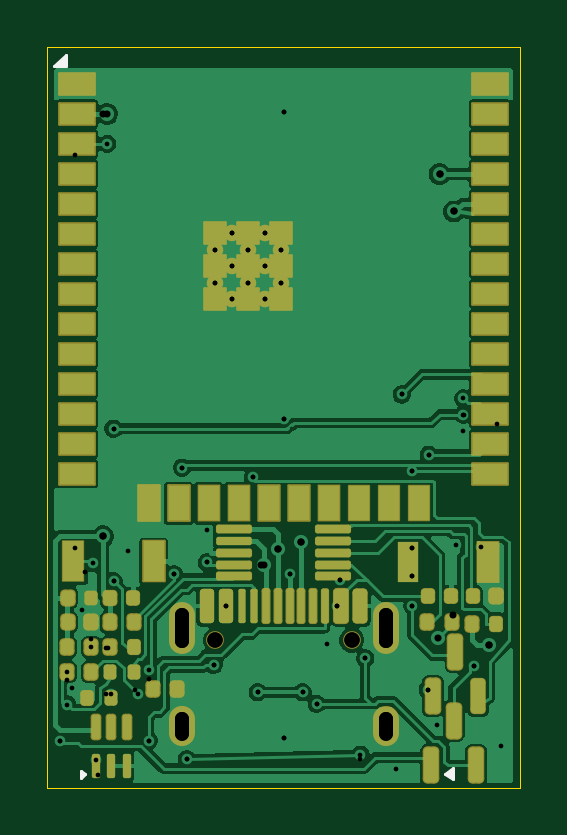
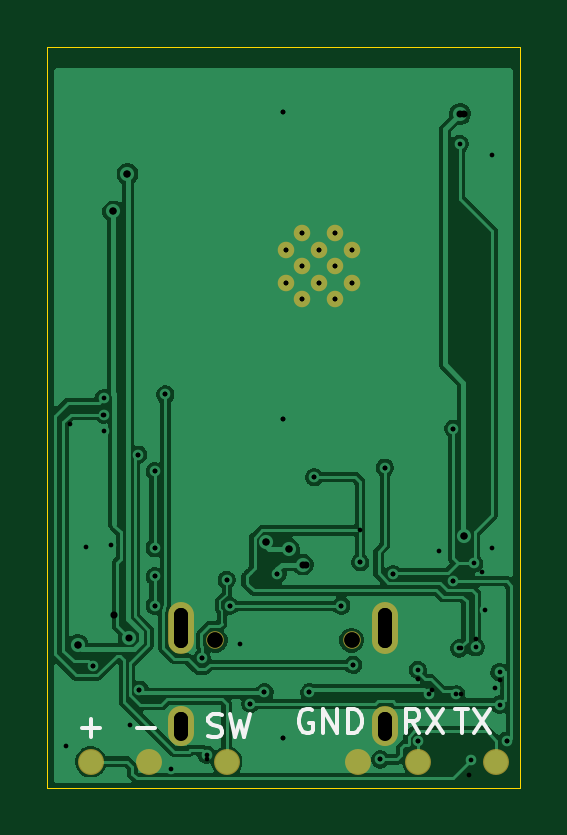
Circuit board: 12 layer files. Board 20.0 x 31.4 mm.
- bottom_copper: esp32-wroom-32e-n4-single-B_Cu.gbl (58555 bytes)
- bottom_mask: esp32-wroom-32e-n4-single-B_Mask.gbs (1390 bytes)
- paste: esp32-wroom-32e-n4-single-B_Paste.gbp (485 bytes)
- bottom_silk: esp32-wroom-32e-n4-single-B_Silkscreen.gbo (4116 bytes)
- outline: esp32-wroom-32e-n4-single-Edge_Cuts.gm1 (686 bytes)
- top_copper: esp32-wroom-32e-n4-single-F_Cu.gtl (73248 bytes)
- top_mask: esp32-wroom-32e-n4-single-F_Mask.gts (8801 bytes)
- paste: esp32-wroom-32e-n4-single-F_Paste.gtp (5436 bytes)
- top_silk: esp32-wroom-32e-n4-single-F_Silkscreen.gto (1177 bytes)
- drill: esp32-wroom-32e-n4-single-NPTH.drl (372 bytes)
- drill: esp32-wroom-32e-n4-single-PTH.drl (1660 bytes)
- drill: esp32-wroom-32e-n4-single.drl (1604 bytes)

=== bottom_copper: esp32-wroom-32e-n4-single-B_Cu.gbl (58555 bytes, source omitted) ===
=== bottom_mask: esp32-wroom-32e-n4-single-B_Mask.gbs ===
%TF.GenerationSoftware,KiCad,Pcbnew,10.0.6*%
%TF.CreationDate,2026-11-18T06:52:07+08:00*%
%TF.ProjectId,esp32-wroom-32e-n4-single,65737033-322d-4777-926f-6f6d2d333265,rev?*%
%TF.SameCoordinates,Original*%
%TF.FileFunction,Soldermask,Bot*%
%TF.FilePolarity,Negative*%
%FSLAX46Y46*%
G04 Gerber Fmt 4.6, Leading zero omitted, Abs format (unit mm)*
G04 Created by KiCad (PCBNEW 10.0.6) date 2026-11-18 06:52:07*
%MOMM*%
%LPD*%
G01*
G04 APERTURE LIST*
%ADD10C,0.700000*%
%ADD11C,0.750000*%
%ADD12O,1.100000X2.200000*%
%ADD13O,1.100000X1.700000*%
%ADD14C,1.100000*%
G04 APERTURE END LIST*
D10*
%TO.C,U1*%
X7100000Y-14820000D03*
X7100000Y-16220000D03*
X7800000Y-14120000D03*
X7800000Y-15520000D03*
X7800000Y-16920000D03*
X8500000Y-14820000D03*
X8500000Y-16220000D03*
X9200000Y-14120000D03*
X9200000Y-15520000D03*
X9200000Y-16920000D03*
X9900000Y-14820000D03*
X9900000Y-16220000D03*
%TD*%
D11*
%TO.C,J1*%
X7110000Y-31350000D03*
X12890000Y-31350000D03*
D12*
X5680000Y-30820000D03*
D13*
X5680000Y-35000000D03*
D12*
X14320000Y-30820000D03*
D13*
X14320000Y-35000000D03*
%TD*%
D14*
%TO.C,TP4*%
X1000000Y-36500000D03*
%TD*%
%TO.C,TP5*%
X4300000Y-36500000D03*
%TD*%
%TO.C,TP2*%
X15700000Y-36500000D03*
%TD*%
%TO.C,TP6*%
X6850000Y-36500000D03*
%TD*%
%TO.C,TP3*%
X12400000Y-36500000D03*
%TD*%
%TO.C,TP1*%
X18150000Y-36500000D03*
%TD*%
M02*

=== paste: esp32-wroom-32e-n4-single-B_Paste.gbp ===
%TF.GenerationSoftware,KiCad,Pcbnew,10.0.6*%
%TF.CreationDate,2026-11-18T06:52:07+08:00*%
%TF.ProjectId,esp32-wroom-32e-n4-single,65737033-322d-4777-926f-6f6d2d333265,rev?*%
%TF.SameCoordinates,Original*%
%TF.FileFunction,Paste,Bot*%
%TF.FilePolarity,Positive*%
%FSLAX46Y46*%
G04 Gerber Fmt 4.6, Leading zero omitted, Abs format (unit mm)*
G04 Created by KiCad (PCBNEW 10.0.6) date 2026-11-18 06:52:07*
%MOMM*%
%LPD*%
G01*
G04 APERTURE LIST*
G04 APERTURE END LIST*
M02*

=== bottom_silk: esp32-wroom-32e-n4-single-B_Silkscreen.gbo ===
%TF.GenerationSoftware,KiCad,Pcbnew,10.0.6*%
%TF.CreationDate,2026-11-18T06:52:07+08:00*%
%TF.ProjectId,esp32-wroom-32e-n4-single,65737033-322d-4777-926f-6f6d2d333265,rev?*%
%TF.SameCoordinates,Original*%
%TF.FileFunction,Legend,Bot*%
%TF.FilePolarity,Positive*%
%FSLAX46Y46*%
G04 Gerber Fmt 4.6, Leading zero omitted, Abs format (unit mm)*
G04 Created by KiCad (PCBNEW 10.0.6) date 2026-11-18 06:52:07*
%MOMM*%
%LPD*%
G01*
G04 APERTURE LIST*
%ADD10C,0.150000*%
G04 APERTURE END LIST*
D10*
X2736077Y-34269819D02*
X2164649Y-34269819D01*
X2450363Y-35269819D02*
X2450363Y-34269819D01*
X1926553Y-34269819D02*
X1259887Y-35269819D01*
X1259887Y-34269819D02*
X1926553Y-35269819D01*
X4241792Y-35269819D02*
X4575125Y-34793628D01*
X4813220Y-35269819D02*
X4813220Y-34269819D01*
X4813220Y-34269819D02*
X4432268Y-34269819D01*
X4432268Y-34269819D02*
X4337030Y-34317438D01*
X4337030Y-34317438D02*
X4289411Y-34365057D01*
X4289411Y-34365057D02*
X4241792Y-34460295D01*
X4241792Y-34460295D02*
X4241792Y-34603152D01*
X4241792Y-34603152D02*
X4289411Y-34698390D01*
X4289411Y-34698390D02*
X4337030Y-34746009D01*
X4337030Y-34746009D02*
X4432268Y-34793628D01*
X4432268Y-34793628D02*
X4813220Y-34793628D01*
X3908458Y-34269819D02*
X3241792Y-35269819D01*
X3241792Y-34269819D02*
X3908458Y-35269819D01*
X8779411Y-34317438D02*
X8874649Y-34269819D01*
X8874649Y-34269819D02*
X9017506Y-34269819D01*
X9017506Y-34269819D02*
X9160363Y-34317438D01*
X9160363Y-34317438D02*
X9255601Y-34412676D01*
X9255601Y-34412676D02*
X9303220Y-34507914D01*
X9303220Y-34507914D02*
X9350839Y-34698390D01*
X9350839Y-34698390D02*
X9350839Y-34841247D01*
X9350839Y-34841247D02*
X9303220Y-35031723D01*
X9303220Y-35031723D02*
X9255601Y-35126961D01*
X9255601Y-35126961D02*
X9160363Y-35222200D01*
X9160363Y-35222200D02*
X9017506Y-35269819D01*
X9017506Y-35269819D02*
X8922268Y-35269819D01*
X8922268Y-35269819D02*
X8779411Y-35222200D01*
X8779411Y-35222200D02*
X8731792Y-35174580D01*
X8731792Y-35174580D02*
X8731792Y-34841247D01*
X8731792Y-34841247D02*
X8922268Y-34841247D01*
X8303220Y-35269819D02*
X8303220Y-34269819D01*
X8303220Y-34269819D02*
X7731792Y-35269819D01*
X7731792Y-35269819D02*
X7731792Y-34269819D01*
X7255601Y-35269819D02*
X7255601Y-34269819D01*
X7255601Y-34269819D02*
X7017506Y-34269819D01*
X7017506Y-34269819D02*
X6874649Y-34317438D01*
X6874649Y-34317438D02*
X6779411Y-34412676D01*
X6779411Y-34412676D02*
X6731792Y-34507914D01*
X6731792Y-34507914D02*
X6684173Y-34698390D01*
X6684173Y-34698390D02*
X6684173Y-34841247D01*
X6684173Y-34841247D02*
X6731792Y-35031723D01*
X6731792Y-35031723D02*
X6779411Y-35126961D01*
X6779411Y-35126961D02*
X6874649Y-35222200D01*
X6874649Y-35222200D02*
X7017506Y-35269819D01*
X7017506Y-35269819D02*
X7255601Y-35269819D01*
X13170839Y-35422200D02*
X13027982Y-35469819D01*
X13027982Y-35469819D02*
X12789887Y-35469819D01*
X12789887Y-35469819D02*
X12694649Y-35422200D01*
X12694649Y-35422200D02*
X12647030Y-35374580D01*
X12647030Y-35374580D02*
X12599411Y-35279342D01*
X12599411Y-35279342D02*
X12599411Y-35184104D01*
X12599411Y-35184104D02*
X12647030Y-35088866D01*
X12647030Y-35088866D02*
X12694649Y-35041247D01*
X12694649Y-35041247D02*
X12789887Y-34993628D01*
X12789887Y-34993628D02*
X12980363Y-34946009D01*
X12980363Y-34946009D02*
X13075601Y-34898390D01*
X13075601Y-34898390D02*
X13123220Y-34850771D01*
X13123220Y-34850771D02*
X13170839Y-34755533D01*
X13170839Y-34755533D02*
X13170839Y-34660295D01*
X13170839Y-34660295D02*
X13123220Y-34565057D01*
X13123220Y-34565057D02*
X13075601Y-34517438D01*
X13075601Y-34517438D02*
X12980363Y-34469819D01*
X12980363Y-34469819D02*
X12742268Y-34469819D01*
X12742268Y-34469819D02*
X12599411Y-34517438D01*
X12266077Y-34469819D02*
X12027982Y-35469819D01*
X12027982Y-35469819D02*
X11837506Y-34755533D01*
X11837506Y-34755533D02*
X11647030Y-35469819D01*
X11647030Y-35469819D02*
X11408935Y-34469819D01*
X16213220Y-35088866D02*
X15451316Y-35088866D01*
X18523220Y-35088866D02*
X17761316Y-35088866D01*
X18142268Y-35469819D02*
X18142268Y-34707914D01*
M02*

=== outline: esp32-wroom-32e-n4-single-Edge_Cuts.gm1 ===
%TF.GenerationSoftware,KiCad,Pcbnew,10.0.6*%
%TF.CreationDate,2026-11-18T06:52:07+08:00*%
%TF.ProjectId,esp32-wroom-32e-n4-single,65737033-322d-4777-926f-6f6d2d333265,rev?*%
%TF.SameCoordinates,Original*%
%TF.FileFunction,Profile,NP*%
%FSLAX46Y46*%
G04 Gerber Fmt 4.6, Leading zero omitted, Abs format (unit mm)*
G04 Created by KiCad (PCBNEW 10.0.6) date 2026-11-18 06:52:07*
%MOMM*%
%LPD*%
G01*
G04 APERTURE LIST*
%TA.AperFunction,Profile*%
%ADD10C,0.050000*%
%TD*%
G04 APERTURE END LIST*
D10*
X0Y-6250000D02*
X20000000Y-6250000D01*
X0Y-37600000D02*
X0Y-6250000D01*
X20000000Y-6250000D02*
X20000000Y-37600000D01*
X20000000Y-37600000D02*
X0Y-37600000D01*
M02*

=== top_copper: esp32-wroom-32e-n4-single-F_Cu.gtl (73248 bytes, source omitted) ===
=== top_mask: esp32-wroom-32e-n4-single-F_Mask.gts (8801 bytes, source omitted) ===
=== paste: esp32-wroom-32e-n4-single-F_Paste.gtp ===
%TF.GenerationSoftware,KiCad,Pcbnew,10.0.6*%
%TF.CreationDate,2026-11-18T06:52:07+08:00*%
%TF.ProjectId,esp32-wroom-32e-n4-single,65737033-322d-4777-926f-6f6d2d333265,rev?*%
%TF.SameCoordinates,Original*%
%TF.FileFunction,Paste,Top*%
%TF.FilePolarity,Positive*%
%FSLAX46Y46*%
G04 Gerber Fmt 4.6, Leading zero omitted, Abs format (unit mm)*
G04 Created by KiCad (PCBNEW 10.0.6) date 2026-11-18 06:52:07*
%MOMM*%
%LPD*%
G01*
G04 APERTURE LIST*
G04 Aperture macros list*
%AMRoundRect*
0 Rectangle with rounded corners*
0 $1 Rounding radius*
0 $2 $3 $4 $5 $6 $7 $8 $9 X,Y pos of 4 corners*
0 Add a 4 corners polygon primitive as box body*
4,1,4,$2,$3,$4,$5,$6,$7,$8,$9,$2,$3,0*
0 Add four circle primitives for the rounded corners*
1,1,$1+$1,$2,$3*
1,1,$1+$1,$4,$5*
1,1,$1+$1,$6,$7*
1,1,$1+$1,$8,$9*
0 Add four rect primitives between the rounded corners*
20,1,$1+$1,$2,$3,$4,$5,0*
20,1,$1+$1,$4,$5,$6,$7,0*
20,1,$1+$1,$6,$7,$8,$9,0*
20,1,$1+$1,$8,$9,$2,$3,0*%
G04 Aperture macros list end*
%ADD10RoundRect,0.150000X0.150000X-0.587500X0.150000X0.587500X-0.150000X0.587500X-0.150000X-0.587500X0*%
%ADD11RoundRect,0.087500X-0.662500X-0.087500X0.662500X-0.087500X0.662500X0.087500X-0.662500X0.087500X0*%
%ADD12RoundRect,0.135000X0.135000X0.185000X-0.135000X0.185000X-0.135000X-0.185000X0.135000X-0.185000X0*%
%ADD13RoundRect,0.135000X-0.135000X-0.185000X0.135000X-0.185000X0.135000X0.185000X-0.135000X0.185000X0*%
%ADD14R,0.900000X1.700000*%
%ADD15R,1.500000X0.900000*%
%ADD16R,0.900000X1.500000*%
%ADD17R,0.900000X0.900000*%
%ADD18RoundRect,0.140000X-0.140000X-0.170000X0.140000X-0.170000X0.140000X0.170000X-0.140000X0.170000X0*%
%ADD19RoundRect,0.087500X0.087500X-0.424999X0.087500X0.424999X-0.087500X0.424999X-0.087500X-0.424999X0*%
%ADD20RoundRect,0.150000X-0.150000X-0.575000X0.150000X-0.575000X0.150000X0.575000X-0.150000X0.575000X0*%
%ADD21RoundRect,0.075000X-0.075000X-0.650000X0.075000X-0.650000X0.075000X0.650000X-0.075000X0.650000X0*%
G04 APERTURE END LIST*
D10*
%TO.C,Q2*%
X16325000Y-33725000D03*
X18225000Y-33725000D03*
X17275000Y-31850000D03*
%TD*%
D11*
%TO.C,U2*%
X7900000Y-26650000D03*
X7900000Y-27150000D03*
X7900000Y-27650000D03*
X7900000Y-28150000D03*
X7900000Y-28650000D03*
X12100000Y-28650000D03*
X12100000Y-28150000D03*
X12100000Y-27650000D03*
X12100000Y-27150000D03*
X12100000Y-26650000D03*
%TD*%
D12*
%TO.C,R1*%
X2680000Y-33780000D03*
X1660001Y-33780000D03*
%TD*%
D13*
%TO.C,R8*%
X17990000Y-30650000D03*
X19009999Y-30650000D03*
%TD*%
D14*
%TO.C,SW2*%
X15250000Y-28050000D03*
X18650000Y-28050000D03*
%TD*%
D15*
%TO.C,U1*%
X1250000Y-7800000D03*
X1250000Y-9070000D03*
X1250000Y-10340000D03*
X1250000Y-11610000D03*
X1250000Y-12880000D03*
X1250000Y-14150000D03*
X1250000Y-15420000D03*
X1250000Y-16690000D03*
X1250000Y-17960000D03*
X1250000Y-19230000D03*
X1250000Y-20500000D03*
X1250000Y-21770000D03*
X1250000Y-23040000D03*
X1250000Y-24310000D03*
D16*
X4285000Y-25560000D03*
X5555000Y-25560000D03*
X6825000Y-25560000D03*
X8095000Y-25560000D03*
X9365000Y-25560000D03*
X10635000Y-25560000D03*
X11905000Y-25560000D03*
X13174999Y-25560000D03*
X14445000Y-25560000D03*
X15715000Y-25560000D03*
D15*
X18750000Y-24310000D03*
X18750000Y-23040000D03*
X18750000Y-21770000D03*
X18750000Y-20500000D03*
X18750000Y-19230000D03*
X18750000Y-17960000D03*
X18750000Y-16690000D03*
X18750000Y-15420000D03*
X18750000Y-14150000D03*
X18750000Y-12880000D03*
X18750000Y-11610000D03*
X18750000Y-10340000D03*
X18750000Y-9070000D03*
X18750000Y-7800000D03*
D17*
X7100000Y-14120000D03*
X7100000Y-15520000D03*
X7100000Y-16920000D03*
X8500000Y-14120000D03*
X8500000Y-15520000D03*
X8500000Y-16920000D03*
X9900000Y-14120000D03*
X9900000Y-15520000D03*
X9900000Y-16920000D03*
%TD*%
D13*
%TO.C,R3*%
X2640000Y-30600000D03*
X3659999Y-30600000D03*
%TD*%
D18*
%TO.C,C2*%
X2670000Y-29550000D03*
X3630000Y-29550000D03*
%TD*%
%TO.C,C4*%
X18020000Y-29500000D03*
X18980000Y-29500000D03*
%TD*%
D13*
%TO.C,R4*%
X840000Y-31650000D03*
X1859999Y-31650000D03*
%TD*%
%TO.C,R7*%
X16090000Y-30600000D03*
X17109999Y-30600000D03*
%TD*%
%TO.C,R5*%
X2640000Y-31650000D03*
X3659999Y-31650000D03*
%TD*%
D18*
%TO.C,C5*%
X870000Y-30600000D03*
X1830000Y-30600000D03*
%TD*%
D13*
%TO.C,R6*%
X840000Y-32700000D03*
X1859999Y-32700000D03*
%TD*%
D14*
%TO.C,SW1*%
X1100000Y-28020000D03*
X4500000Y-28020000D03*
%TD*%
D13*
%TO.C,R9*%
X2640000Y-32700000D03*
X3659999Y-32700000D03*
%TD*%
D18*
%TO.C,C1*%
X870000Y-29550000D03*
X1830000Y-29550000D03*
%TD*%
D10*
%TO.C,Q1*%
X16250000Y-36637500D03*
X18150000Y-36637500D03*
X17200000Y-34762500D03*
%TD*%
D19*
%TO.C,U3*%
X2050000Y-36687500D03*
X2700000Y-36687500D03*
X3350000Y-36687500D03*
X3350000Y-35012500D03*
X2700000Y-35012500D03*
X2050000Y-35012500D03*
%TD*%
D20*
%TO.C,J1*%
X6750000Y-29905000D03*
X7550000Y-29905000D03*
D21*
X8750000Y-29905000D03*
X9750000Y-29905000D03*
X10250000Y-29905000D03*
X11250000Y-29905000D03*
D20*
X12450000Y-29905000D03*
X13250000Y-29905000D03*
X13250000Y-29905000D03*
X12450000Y-29905000D03*
D21*
X11750000Y-29905000D03*
X10750000Y-29905000D03*
X9250000Y-29905000D03*
X8250000Y-29905000D03*
D20*
X7550000Y-29905000D03*
X6750000Y-29905000D03*
%TD*%
D13*
%TO.C,R2*%
X4460001Y-33400000D03*
X5480000Y-33400000D03*
%TD*%
D18*
%TO.C,C3*%
X16120000Y-29500000D03*
X17080000Y-29500000D03*
%TD*%
M02*

=== top_silk: esp32-wroom-32e-n4-single-F_Silkscreen.gto ===
%TF.GenerationSoftware,KiCad,Pcbnew,10.0.6*%
%TF.CreationDate,2026-11-18T06:52:07+08:00*%
%TF.ProjectId,esp32-wroom-32e-n4-single,65737033-322d-4777-926f-6f6d2d333265,rev?*%
%TF.SameCoordinates,Original*%
%TF.FileFunction,Legend,Top*%
%TF.FilePolarity,Positive*%
%FSLAX46Y46*%
G04 Gerber Fmt 4.6, Leading zero omitted, Abs format (unit mm)*
G04 Created by KiCad (PCBNEW 10.0.6) date 2026-11-18 06:52:07*
%MOMM*%
%LPD*%
G01*
G04 APERTURE LIST*
%ADD10C,0.120000*%
G04 APERTURE END LIST*
D10*
%TO.C,U1*%
X800000Y-7060000D02*
X300000Y-7060000D01*
X800000Y-6560000D01*
X800000Y-7060000D01*
G36*
X800000Y-7060000D02*
G01*
X300000Y-7060000D01*
X800000Y-6560000D01*
X800000Y-7060000D01*
G37*
%TO.C,Q1*%
X16820000Y-37000000D02*
X17150000Y-36760001D01*
X17150000Y-37240000D01*
X16820000Y-37000000D01*
G36*
X17150000Y-37240000D02*
G01*
X16820000Y-37000000D01*
X17150000Y-36760001D01*
X17150000Y-37240000D01*
G37*
%TO.C,U3*%
X1610000Y-37030000D02*
X1420000Y-37170000D01*
X1420000Y-36890000D01*
X1610000Y-37030000D01*
G36*
X1610000Y-37030000D02*
G01*
X1420000Y-37170000D01*
X1420000Y-36890000D01*
X1610000Y-37030000D01*
G37*
%TD*%
M02*

=== drill: esp32-wroom-32e-n4-single-NPTH.drl ===
M48
; DRILL file KiCad 10.0.6 date 2026-11-18T06:52:08
; FORMAT={-:-/ absolute / metric / decimal}
; #@! TF.CreationDate,2026-11-18T06:52:08+08:00
; #@! TF.GenerationSoftware,Kicad,Pcbnew,10.0.6
; #@! TF.FileFunction,NonPlated,1,2,NPTH
FMAT,2
METRIC
; #@! TA.AperFunction,NonPlated,NPTH,ComponentDrill
T1C0.650
%
G90
G05
T1
X7.11Y-31.35
X12.89Y-31.35
M30

=== drill: esp32-wroom-32e-n4-single-PTH.drl ===
M48
; DRILL file KiCad 10.0.6 date 2026-11-18T06:52:08
; FORMAT={-:-/ absolute / metric / decimal}
; #@! TF.CreationDate,2026-11-18T06:52:08+08:00
; #@! TF.GenerationSoftware,Kicad,Pcbnew,10.0.6
; #@! TF.FileFunction,Plated,1,2,PTH
FMAT,2
METRIC
; #@! TA.AperFunction,Plated,PTH,ViaDrill
T1C0.200
; #@! TA.AperFunction,Plated,PTH,ComponentDrill
T2C0.200
; #@! TA.AperFunction,Plated,PTH,ViaDrill
T3C0.300
; #@! TA.AperFunction,Plated,PTH,ComponentDrill
T4C0.610
%
G90
G05
T1
X0.55Y-35.6
X0.85Y-32.7
X0.85Y-34.08
X1.022Y-33.37
X1.45Y-30.09
X1.86Y-31.65
X1.925Y-28.1
X2.054Y-36.416
X2.53Y-10.34
X2.56Y-31.7
X2.68Y-33.65
X2.8Y-22.4
X2.8Y-28.85
X3.43Y-27.57
X3.84Y-33.65
X4.3Y-35.6
X4.31Y-32.61
X5.35Y-28.55
X5.7Y-24.05
X5.9Y-36.4
X6.75Y-28.05
X7.05Y-32.4
X7.55Y-29.9
X8.7Y-24.45
X8.9Y-33.55
X10.0Y-9.0
X10.0Y-22.0
X10.0Y-35.5
X10.25Y-28.55
X10.8Y-33.55
X11.4Y-34.05
X11.85Y-31.5
X12.28Y-29.9
X12.4Y-28.8
X13.25Y-36.2
X13.45Y-32.12
X14.75Y-36.8
X15.0Y-20.95
X15.45Y-24.2
X15.45Y-27.45
X15.45Y-28.65
X15.45Y-29.9
X16.1Y-33.45
X16.15Y-23.5
X16.5Y-34.95
X17.3Y-27.32
X17.6Y-21.801
X17.6Y-22.5
X17.602Y-21.11
X18.05Y-32.45
X18.35Y-27.4
X19.2Y-35.85
T2
X7.1Y-14.82
X7.1Y-16.22
X7.8Y-14.12
X7.8Y-15.52
X7.8Y-16.92
X8.5Y-14.82
X8.5Y-16.22
X9.2Y-14.12
X9.2Y-15.52
X9.2Y-16.92
X9.9Y-14.82
X9.9Y-16.22
T3
X2.35Y-26.95
X2.52Y-9.07
X9.18Y-28.15
X9.75Y-27.5
X10.75Y-27.2
X16.548Y-31.245
X16.6Y-11.61
X17.2Y-13.2
X18.7Y-31.55
T4
X5.68Y-30.275G85X5.68Y-31.365
G05
X5.68Y-34.685G85X5.68Y-35.315
G05
X14.32Y-30.275G85X14.32Y-31.365
G05
X14.32Y-34.685G85X14.32Y-35.315
G05
M30

=== drill: esp32-wroom-32e-n4-single.drl ===
M48
; DRILL file KiCad 10.0.6 date 2026-11-14T06:16:47
; FORMAT={-:-/ absolute / metric / decimal}
; #@! TF.CreationDate,2026-11-14T06:16:47+08:00
; #@! TF.GenerationSoftware,Kicad,Pcbnew,10.0.6
; #@! TF.FileFunction,MixedPlating,1,2
FMAT,2
METRIC
; #@! TA.AperFunction,Plated,PTH,ViaDrill
T1C0.200
; #@! TA.AperFunction,Plated,PTH,ComponentDrill
T2C0.200
; #@! TA.AperFunction,Plated,PTH,ViaDrill
T3C0.300
; #@! TA.AperFunction,Plated,PTH,ComponentDrill
T4C0.600
; #@! TA.AperFunction,NonPlated,NPTH,ComponentDrill
T5C0.650
%
G90
G05
T1
X0.55Y-35.6
X0.85Y-33.05
X1.15Y-10.8
X1.15Y-27.45
X1.6Y-28.45
X1.85Y-31.3
X2.15Y-37.05
X2.5Y-31.7
X2.5Y-33.65
X2.8Y-22.4
X2.8Y-28.85
X3.7Y-33.44
X4.3Y-33.0
X4.3Y-35.6
X5.35Y-28.55
X5.7Y-24.05
X5.9Y-36.4
X6.75Y-26.7
X6.75Y-28.05
X7.05Y-32.4
X7.55Y-29.9
X8.7Y-24.45
X8.9Y-33.55
X10.0Y-9.0
X10.0Y-22.0
X10.0Y-35.5
X10.25Y-28.55
X10.8Y-33.55
X11.4Y-34.05
X12.25Y-29.9
X12.4Y-28.8
X13.25Y-36.4
X13.45Y-32.12
X15.0Y-20.95
X15.45Y-24.2
X15.45Y-27.45
X15.45Y-28.65
X15.45Y-29.9
X16.1Y-33.45
X16.15Y-23.5
X17.65Y-21.8
X18.05Y-32.45
X19.05Y-22.2
T2
X7.1Y-14.82
X7.1Y-16.22
X7.8Y-14.12
X7.8Y-15.52
X7.8Y-16.92
X8.5Y-14.82
X8.5Y-16.22
X9.2Y-14.12
X9.2Y-15.52
X9.2Y-16.92
X9.9Y-14.82
X9.9Y-16.22
T3
X2.35Y-9.07
X2.35Y-26.95
X9.05Y-28.15
X9.75Y-27.5
X10.75Y-27.2
X16.6Y-11.61
X17.15Y-30.3
X17.2Y-13.2
X18.7Y-31.55
T5
X7.11Y-31.35
X12.89Y-31.35
T4
X5.68Y-30.27G85X5.68Y-31.37
G05
X5.68Y-34.7G85X5.68Y-35.3
G05
X14.32Y-30.27G85X14.32Y-31.37
G05
X14.32Y-34.7G85X14.32Y-35.3
G05
M30
